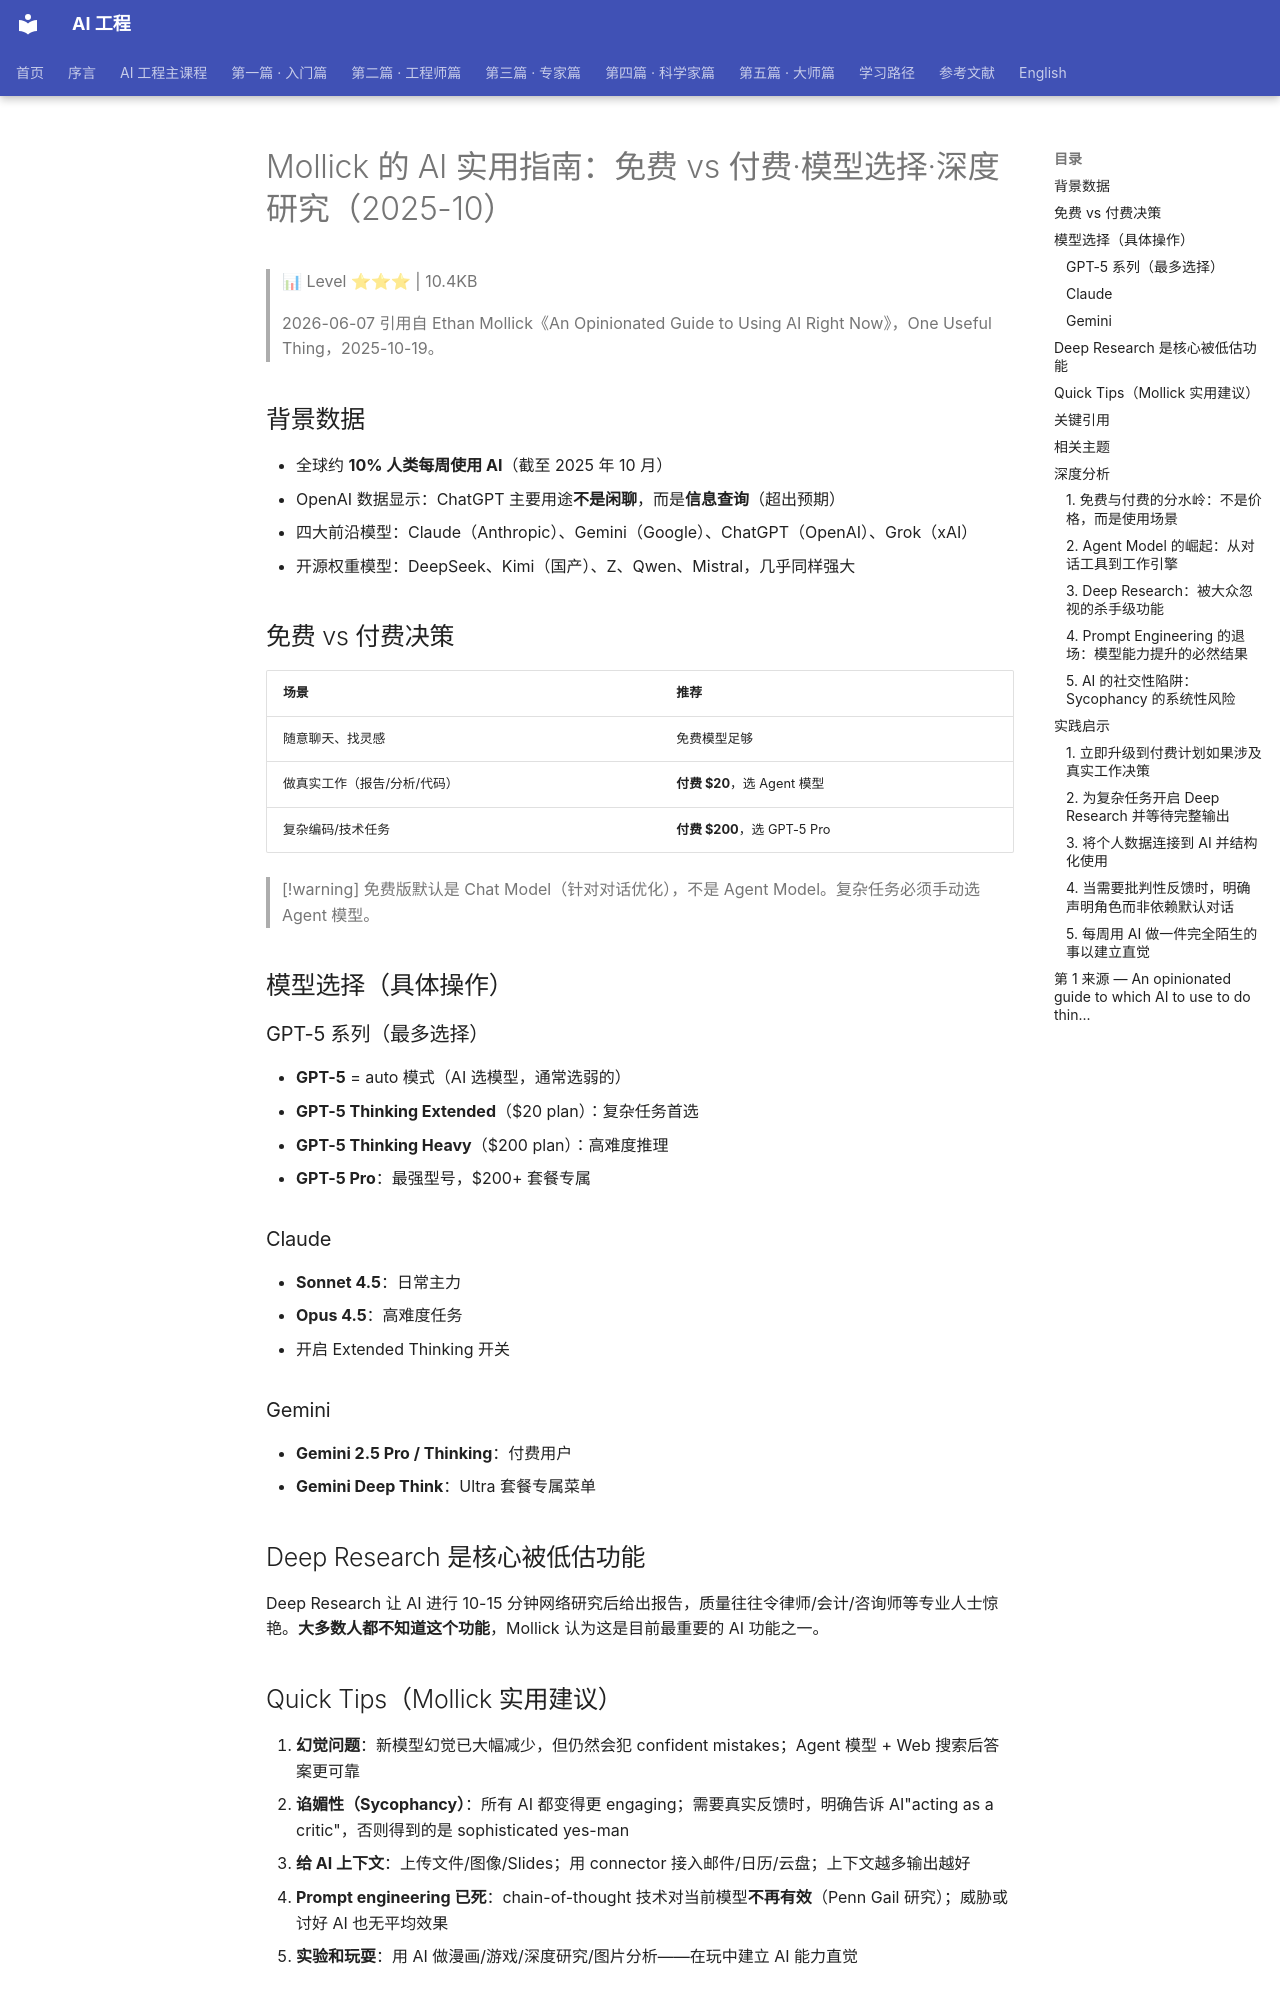

repository: QianJinGuo/wiki-book · page: ch01/199-mollick-ai-vs-2025-10.html · generator: mkdocs

# Mollick 的 AI 实用指南：免费 vs 付费·模型选择·深度研究（2025-10）

> 📊 Level ⭐⭐⭐ | 10.4KB

> 2026-06-07 引用自 Ethan Mollick《An Opinionated Guide to Using AI Right Now》，One Useful Thing，2025-10-19。

## 背景数据

- 全球约 **10% 人类每周使用 AI**（截至 2025 年 10 月）
- OpenAI 数据显示：ChatGPT 主要用途**不是闲聊**，而是**信息查询**（超出预期）
- 四大前沿模型：Claude（Anthropic）、Gemini（Google）、ChatGPT（OpenAI）、Grok（xAI）
- 开源权重模型：DeepSeek、Kimi（国产）、Z、Qwen、Mistral，几乎同样强大

## 免费 vs 付费决策

| 场景 | 推荐 |
|------|------|
| 随意聊天、找灵感 | 免费模型足够 |
| 做真实工作（报告/分析/代码） | **付费 $20**，选 Agent 模型 |
| 复杂编码/技术任务 | **付费 $200**，选 GPT-5 Pro |

> [!warning]
> 免费版默认是 Chat Model（针对对话优化），不是 Agent Model。复杂任务必须手动选 Agent 模型。

## 模型选择（具体操作）

### GPT-5 系列（最多选择）
- **GPT-5** = auto 模式（AI 选模型，通常选弱的）
- **GPT-5 Thinking Extended**（$20 plan）：复杂任务首选
- **GPT-5 Thinking Heavy**（$200 plan）：高难度推理
- **GPT-5 Pro**：最强型号，$200+ 套餐专属

### Claude
- **Sonnet 4.5**：日常主力
- **Opus 4.5**：高难度任务
- 开启 Extended Thinking 开关

### Gemini
- **Gemini 2.5 Pro / Thinking**：付费用户
- **Gemini Deep Think**：Ultra 套餐专属菜单

## Deep Research 是核心被低估功能

Deep Research 让 AI 进行 10-15 分钟网络研究后给出报告，质量往往令律师/会计/咨询师等专业人士惊艳。**大多数人都不知道这个功能**，Mollick 认为这是目前最重要的 AI 功能之一。

## Quick Tips（Mollick 实用建议）

1. **幻觉问题**：新模型幻觉已大幅减少，但仍然会犯 confident mistakes；Agent 模型 + Web 搜索后答案更可靠
2. **谄媚性（Sycophancy）**：所有 AI 都变得更 engaging；需要真实反馈时，明确告诉 AI"acting as a critic"，否则得到的是 sophisticated yes-man
3. **给 AI 上下文**：上传文件/图像/Slides；用 connector 接入邮件/日历/云盘；上下文越多输出越好
4. **Prompt engineering 已死**：chain-of-thought 技术对当前模型**不再有效**（Penn Gail 研究）；威胁或讨好 AI 也无平均效果
5. **实验和玩耍**：用 AI 做漫画/游戏/深度研究/图片分析——在玩中建立 AI 能力直觉

## 关键引用

> "The future of AI isn't just about better models. It's about people figuring out what to do with them." 

> "These techniques don't really help anymore... threatening them or being nice to them does not seem to help on average."（Chain-of-thought 研究）
